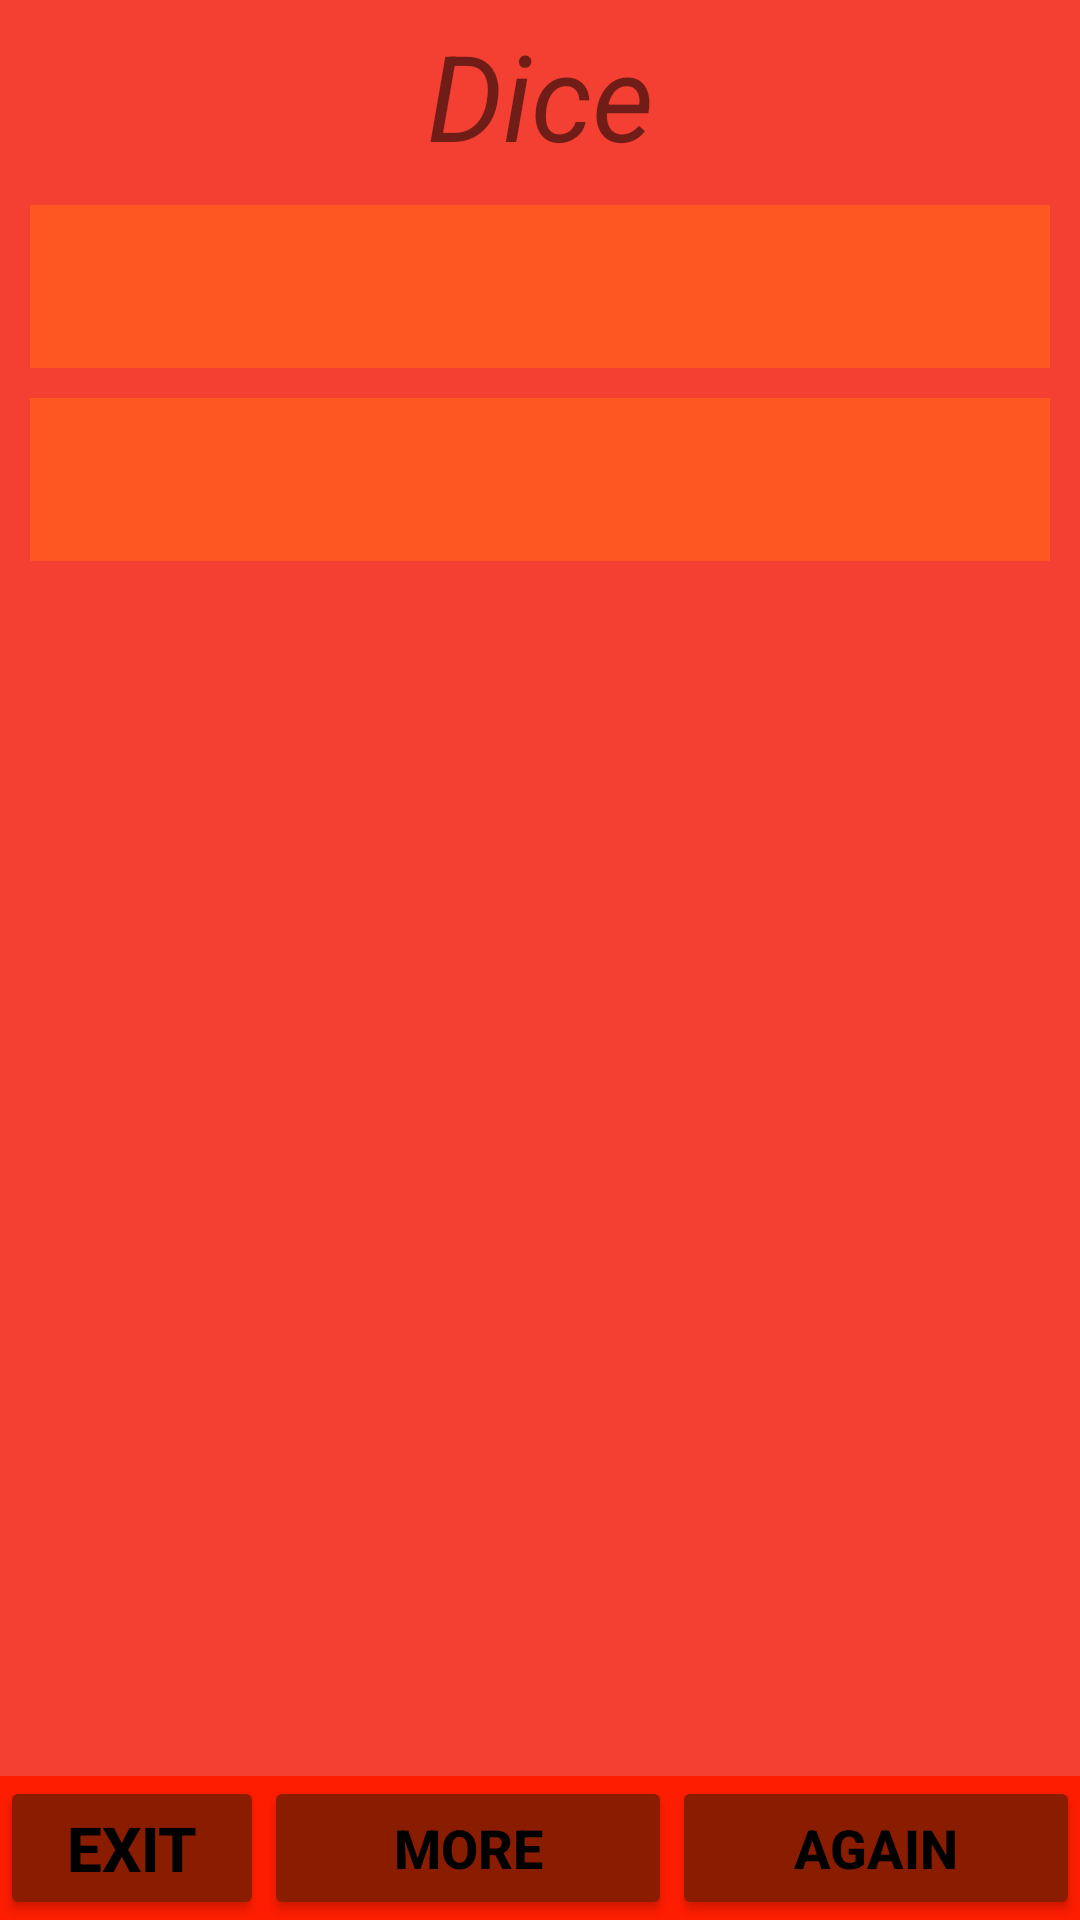

Android layout source for this screen:
<!-- AndroidManifest.xml: application theme Theme.FragmentHomeWorks -->
<!-- res/layout/fragment_game_res.xml -->
<?xml version="1.0" encoding="utf-8"?>
<androidx.constraintlayout.widget.ConstraintLayout
    xmlns:android="http://schemas.android.com/apk/res/android"
    xmlns:app="http://schemas.android.com/apk/res-auto"
    xmlns:tools="http://schemas.android.com/tools"
    android:layout_width="match_parent"
    android:layout_height="match_parent"
    android:background="#F43F33"
    tools:context=".Task2.Fragments.GameResFragment">


    <TextView
        android:id="@+id/tvGName"
        android:layout_width="wrap_content"
        android:layout_height="wrap_content"
        android:layout_marginTop="5dp"
        android:text="Dice"
        android:textSize="40dp"
        android:textStyle="italic"
        app:layout_constraintEnd_toEndOf="parent"
        app:layout_constraintStart_toStartOf="parent"
        app:layout_constraintTop_toTopOf="parent" />

    <androidx.constraintlayout.helper.widget.Flow
        android:id="@+id/flow1"
        android:layout_width="0dp"
        android:layout_height="wrap_content"
        android:orientation="horizontal"
        android:layout_margin="10dp"
        android:background="#FF5722"
        app:constraint_referenced_ids="tvName1, tvRes1"
        app:layout_constraintEnd_toEndOf="parent"
        app:layout_constraintStart_toStartOf="parent"
        app:layout_constraintTop_toBottomOf="@+id/tvGName" />

    <TextView
        android:id="@+id/tvName1"
        android:layout_width="0dp"
        android:layout_height="wrap_content"
        tools:text="Name 1"
        style="@style/Styletv"
        app:layout_constraintStart_toStartOf="@id/flow1"
        app:layout_constraintTop_toTopOf="@id/flow1"
        app:layout_constraintBottom_toTopOf="@id/flow1"
        app:layout_constraintEnd_toStartOf="@id/tvRes1"/>

    <TextView
        android:id="@+id/tvRes1"
        android:layout_width="0dp"
        android:layout_height="wrap_content"
        tools:text="Res 1"
        style="@style/Styletv"
        app:layout_constraintStart_toEndOf="@id/tvName1"
        app:layout_constraintTop_toTopOf="@id/flow1"
        app:layout_constraintEnd_toEndOf="@id/flow1"
        app:layout_constraintBottom_toBottomOf="@id/flow1"/>

    <androidx.constraintlayout.helper.widget.Flow
        android:id="@+id/flow2"
        android:layout_width="0dp"
        android:layout_height="wrap_content"
        android:orientation="horizontal"
        android:layout_margin="10dp"
        android:background="#FF5722"
        app:constraint_referenced_ids="tvName2, tvRes2"
        app:layout_constraintEnd_toEndOf="parent"
        app:layout_constraintStart_toStartOf="parent"
        app:layout_constraintTop_toBottomOf="@+id/flow1" />

    <TextView
        android:id="@+id/tvName2"
        android:layout_width="0dp"
        tools:text="Name 2"
        style="@style/Styletv"
        android:layout_height="wrap_content"
        app:layout_constraintStart_toStartOf="@id/flow2"
        app:layout_constraintTop_toTopOf="@id/flow2"
        app:layout_constraintBottom_toBottomOf="@id/flow2"
        app:layout_constraintEnd_toStartOf="@id/tvRes2"/>

    <TextView
        android:id="@+id/tvRes2"
        android:layout_width="0dp"
        tools:text="Res 2"
        style="@style/Styletv"
        android:layout_height="wrap_content"
        app:layout_constraintStart_toEndOf="@id/tvName2"
        app:layout_constraintEnd_toEndOf="@id/flow2"
        app:layout_constraintTop_toTopOf="@id/flow2"
        app:layout_constraintBottom_toBottomOf="@id/flow2"/>


    <androidx.constraintlayout.helper.widget.Flow
        android:id="@+id/flowBottom"
        android:layout_width="0dp"
        android:layout_height="wrap_content"
        android:orientation="horizontal"
        app:constraint_referenced_ids="btnExitRes, btnMoreRes, btnAgain"
        android:background="#FF1D00"
        app:layout_constraintStart_toStartOf="parent"
        app:layout_constraintEnd_toEndOf="parent"
        app:layout_constraintBottom_toBottomOf="parent"/>

    <Button
        android:id="@+id/btnExitRes"
        android:layout_width="wrap_content"
        android:layout_height="wrap_content"
        android:text="@string/exit"
        android:autoSizeTextType="uniform"
        style="@style/StyleBtn"
        app:layout_constraintStart_toStartOf="@id/flowBottom"
        app:layout_constraintTop_toTopOf="@id/flowBottom"
        app:layout_constraintEnd_toStartOf="@id/btnMoreRes"
        app:layout_constraintBottom_toBottomOf="@id/flowBottom"
        />

    <Button
        android:id="@+id/btnMoreRes"
        android:layout_width="0dp"
        android:layout_height="wrap_content"
        style="@style/StyleBtn"
        android:text="More"
        app:layout_constraintTop_toTopOf="@id/flowBottom"
        app:layout_constraintStart_toEndOf="@id/btnExitRes"
        app:layout_constraintEnd_toStartOf="@id/btnAgain"
        app:layout_constraintBottom_toBottomOf="@id/flowBottom"/>

    <Button
        android:id="@+id/btnAgain"
        android:layout_width="0dp"
        style="@style/StyleBtn"
        android:text="again"
        android:layout_height="wrap_content"
        app:layout_constraintStart_toEndOf="@id/btnMoreRes"
        app:layout_constraintEnd_toEndOf="@id/flowBottom"
        app:layout_constraintTop_toTopOf="@id/flowBottom"
        app:layout_constraintBottom_toBottomOf="@id/flowBottom"/>

</androidx.constraintlayout.widget.ConstraintLayout>
<!-- resources referenced by this layout -->
<resources>
  <string name="exit">EXIT</string>
  <style name="StyleBtn" parent="Widget.AppCompat.Button">
          <item name="android:textSize">18sp</item>
          <item name="backgroundTint">#8A1C00</item>
          <item name="android:textColor">@color/black</item>
          <item name="android:textStyle">bold</item>
          <item name="android:padding">10dp</item>
  
      </style>
  <style name="Styletv" parent="Widget.AppCompat.TextView">
          <item name="android:textSize">18sp</item>
          <item name="android:textStyle">bold</item>
          <item name="android:gravity">center</item>
          <item name="android:textColor">@color/black</item>
          <item name="android:paddingTop">15dp</item>
          <item name="android:paddingBottom">15dp</item>
      </style>
  <style name="Theme.FragmentHomeWorks" parent="Theme.MaterialComponents.DayNight.NoActionBar">
          
          <item name="colorPrimary">@color/purple_500</item>
          <item name="colorPrimaryVariant">@color/purple_700</item>
          <item name="colorOnPrimary">@color/white</item>
          
          <item name="colorSecondary">@color/teal_200</item>
          <item name="colorSecondaryVariant">@color/teal_700</item>
          <item name="colorOnSecondary">@color/black</item>
          
          <item name="android:statusBarColor" tools:targetApi="l">?attr/colorPrimaryVariant</item>
          
      </style>
  <color name="black">#FF000000</color>
  <color name="purple_500">#FF6200EE</color>
  <color name="purple_700">#FF3700B3</color>
  <color name="white">#FFFFFFFF</color>
  <color name="teal_200">#FF03DAC5</color>
  <color name="teal_700">#FF018786</color>
</resources>
